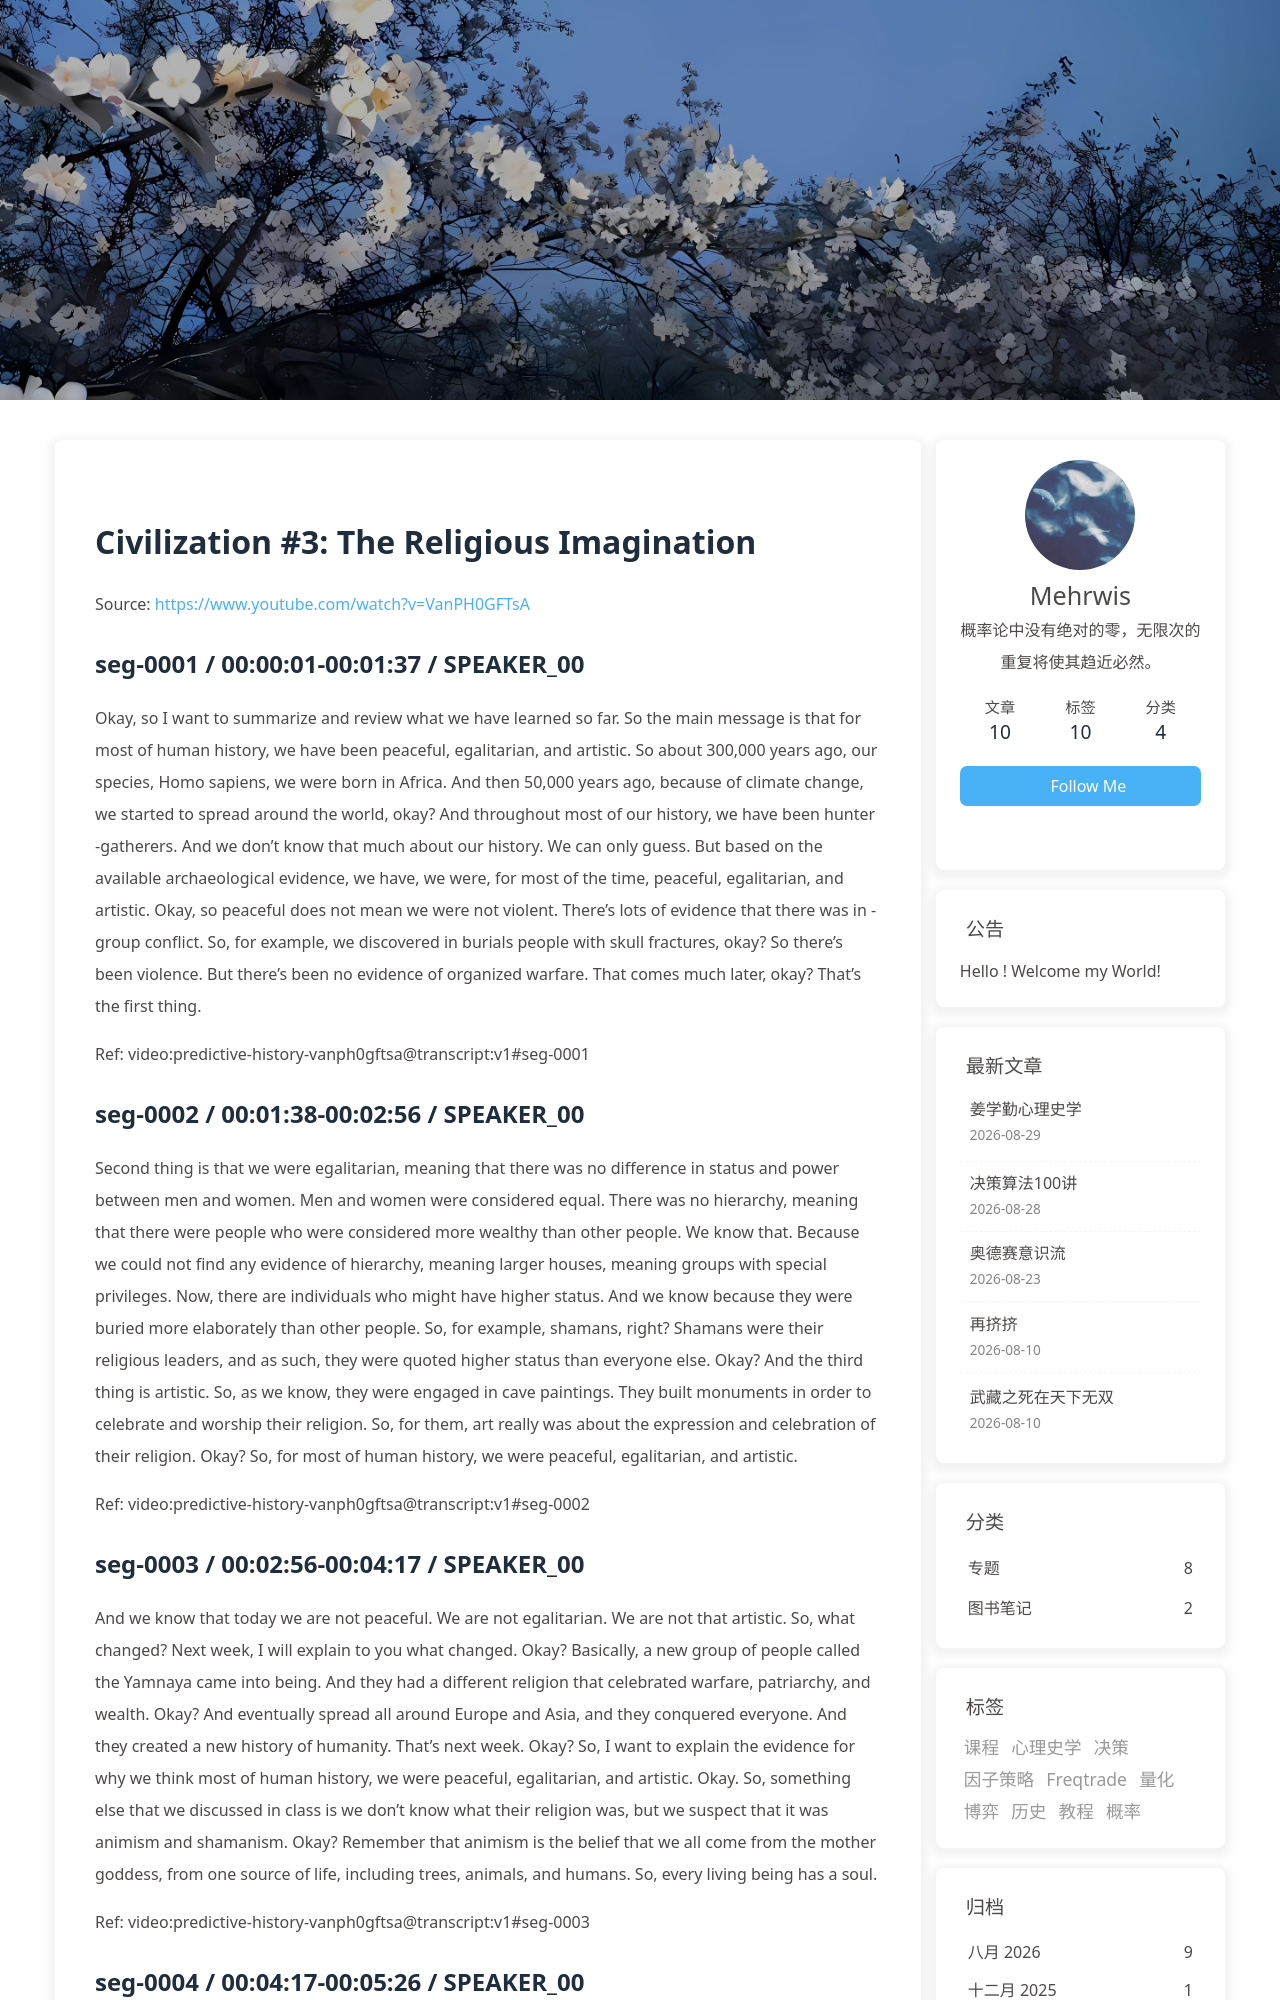

repository: morewhyhan/morewhyhan.github.io · page: book/psychohistory/2-Civilization/003-03-the-religious-imagination.html · generator: jekyll

# Civilization #3:  The Religious Imagination

Source: https://www.youtube.com/watch?v=VanPH0GFTsA

## seg-0001 / 00:00:01-00:01:37 / SPEAKER_00

Okay, so I want to summarize and review what we have learned so far. So the main message is that for most of human history, we have been peaceful, egalitarian, and artistic. So about 300,000 years ago, our species, Homo sapiens, we were born in Africa. And then 50,000 years ago, because of climate change, we started to spread around the world, okay? And throughout most of our history, we have been hunter -gatherers. And we don't know that much about our history. We can only guess. But based on the available archaeological evidence, we have, we were, for most of the time, peaceful, egalitarian, and artistic. Okay, so peaceful does not mean we were not violent. There's lots of evidence that there was in -group conflict. So, for example, we discovered in burials people with skull fractures, okay? So there's been violence. But there's been no evidence of organized warfare. That comes much later, okay? That's the first thing.

Ref: video:predictive-history-vanph0gftsa@transcript:v1#seg-0001

## seg-0002 / 00:01:38-00:02:56 / SPEAKER_00

Second thing is that we were egalitarian, meaning that there was no difference in status and power between men and women. Men and women were considered equal. There was no hierarchy, meaning that there were people who were considered more wealthy than other people. We know that. Because we could not find any evidence of hierarchy, meaning larger houses, meaning groups with special privileges. Now, there are individuals who might have higher status. And we know because they were buried more elaborately than other people. So, for example, shamans, right? Shamans were their religious leaders, and as such, they were quoted higher status than everyone else. Okay? And the third thing is artistic. So, as we know, they were engaged in cave paintings. They built monuments in order to celebrate and worship their religion. So, for them, art really was about the expression and celebration of their religion. Okay? So, for most of human history, we were peaceful, egalitarian, and artistic.

Ref: video:predictive-history-vanph0gftsa@transcript:v1#seg-0002

## seg-0003 / 00:02:56-00:04:17 / SPEAKER_00

And we know that today we are not peaceful. We are not egalitarian. We are not that artistic. So, what changed? Next week, I will explain to you what changed. Okay? Basically, a new group of people called the Yamnaya came into being. And they had a different religion that celebrated warfare, patriarchy, and wealth. Okay? And eventually spread all around Europe and Asia, and they conquered everyone. And they created a new history of humanity. That's next week. Okay? So, I want to explain the evidence for why we think most of human history, we were peaceful, egalitarian, and artistic. Okay. So, something else that we discussed in class is we don't know what their religion was, but we suspect that it was animism and shamanism. Okay? Remember that animism is the belief that we all come from the mother goddess, from one source of life, including trees, animals, and humans. So, every living being has a soul.

Ref: video:predictive-history-vanph0gftsa@transcript:v1#seg-0003

## seg-0004 / 00:04:17-00:05:26 / SPEAKER_00

Okay? And the other thing is that the soul is permanent. You can never kill it. Okay? The body and the soul are different. So, it doesn't really matter if you die because your soul will go somewhere else and maybe come back. Okay? So, death was not a big deal. And the third thing is that there's a spirit world or another world which is more real than our world. Okay? Our world is just a manifestation, a physical manifestation of the spirit world. But what matters is a spirit world. And the last thing is that there's an order to the universe. We have a part to play. So, for example, we can kill animals to feed ourselves, but we must pay tribute to these animals before and after we kill them in order to maintain the harmony of the universe. Okay? So, that's what we believe the religion of early humans were. Everywhere in the world.

Ref: video:predictive-history-vanph0gftsa@transcript:v1#seg-0004
